Run: headless pygame with SDL's dummy video driver; simulated clock (each Clock.tick advances the game by its frame time, no real sleeping); random seed 0; keys injected as events and as key.get_pressed() state; no mouse input.
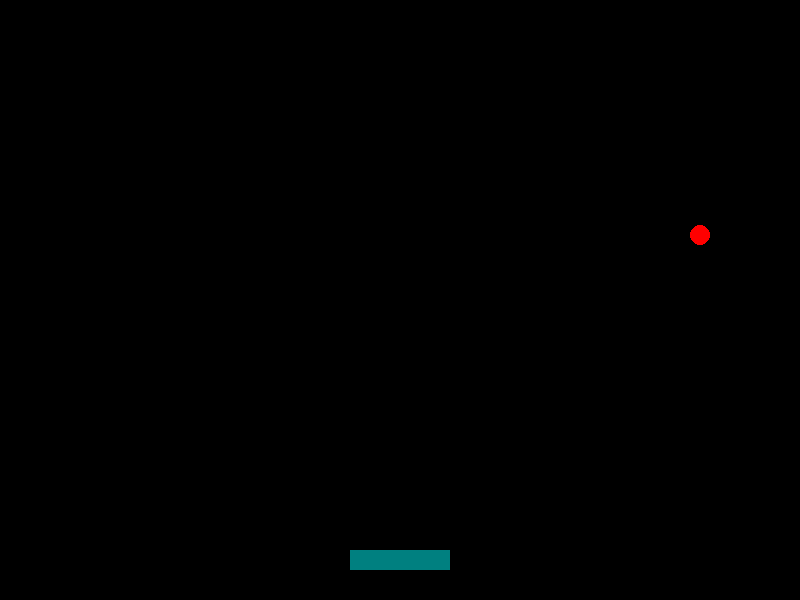
Frame 1 of 4 · flips 1–60 · no input
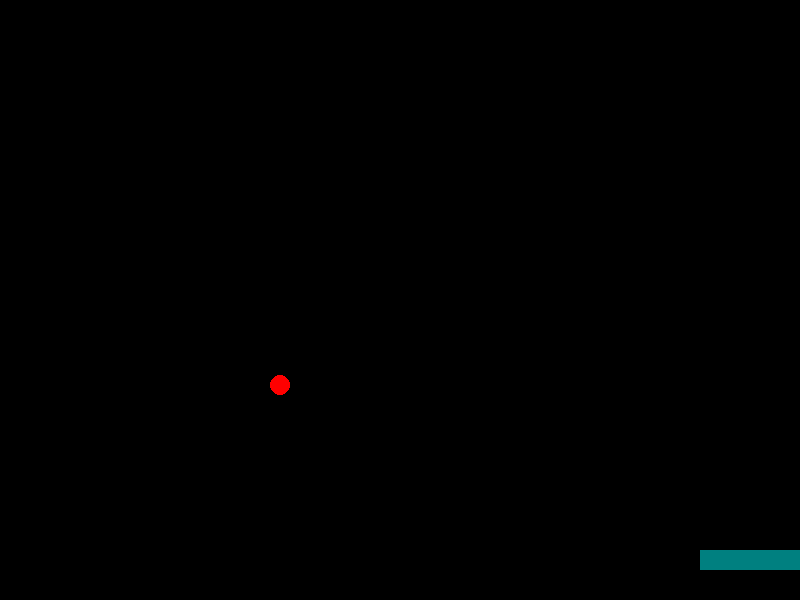
Frame 2 of 4 · flips 61–180 · tapped SPACE, RETURN · held RIGHT (→), D
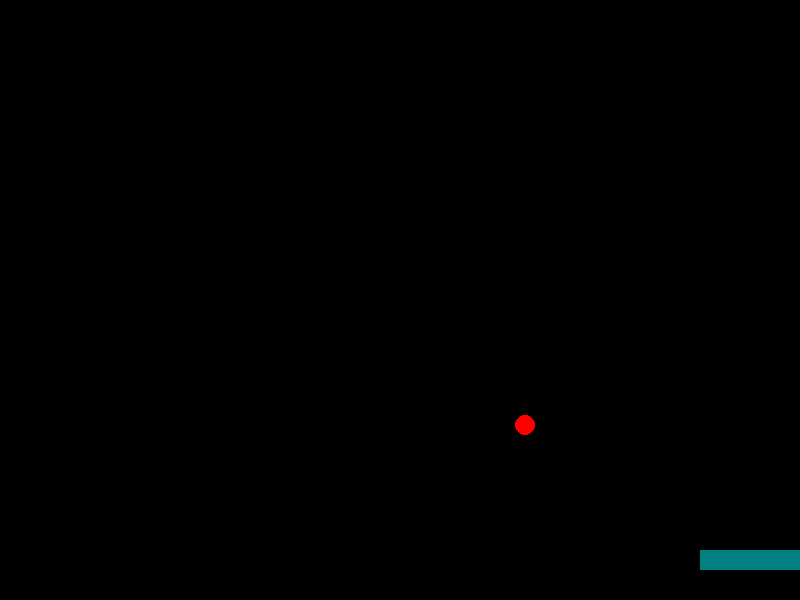
Frame 3 of 4 · flips 181–300 · held DOWN (↓), S
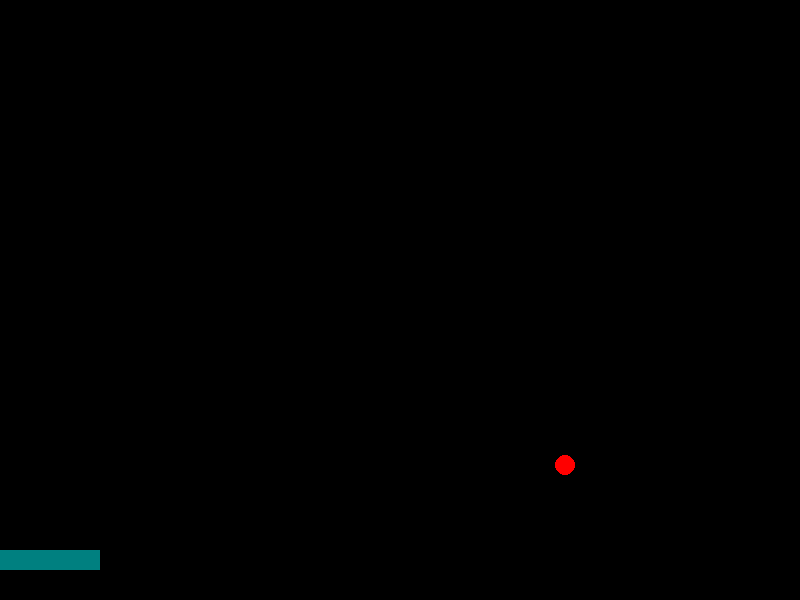
Frame 4 of 4 · flips 301–420 · held LEFT (←), A, UP (↑), W

The pygame program that drew these frames:

import pygame
import sys
import random # For randomizing ball's initial direction

# --- Pygame Initialization ---
pygame.init()

# --- Screen Setup ---
screen_width = 800
screen_height = 600
screen = pygame.display.set_mode((screen_width, screen_height))
pygame.display.set_caption("Block Breaker Game - Paddle Collision")

# --- Colors (RGB) ---
WHITE = (255, 255, 255)
BLACK = (0, 0, 0)
RED = (255, 0, 0) # Ball color
PADDLE_COLOR = (0, 128, 128)

# --- Class Definitions ---
class Paddle(pygame.sprite.Sprite):
    def __init__(self, x, y, width, height, color):
        super().__init__()
        # Create the image of the paddle
        self.image = pygame.Surface([width, height])
        self.image.fill(color)
        # Get the rectangle object that has the dimensions of the image
        self.rect = self.image.get_rect()
        # Set the initial position of the paddle
        self.rect.x = x
        self.rect.y = y
        self.speed = 10 # Speed of the paddle

    def move(self, direction):
        # Move the paddle left or right
        if direction == "left":
            self.rect.x -= self.speed
        if direction == "right":
            self.rect.x += self.speed

        # Keep the paddle within the screen boundaries
        if self.rect.left < 0:
            self.rect.left = 0
        if self.rect.right > screen_width:
            self.rect.right = screen_width

    def draw(self, surface):
        # Draw the paddle onto the given surface
        surface.blit(self.image, self.rect)

class Ball(pygame.sprite.Sprite):
    def __init__(self, x, y, radius, color, speed_x, speed_y):
        super().__init__()
        # Create the image of the ball
        self.radius = radius
        # Create a surface that can be transparent
        self.image = pygame.Surface([radius*2, radius*2], pygame.SRCALPHA)
        # Draw the ball (circle) on this surface
        pygame.draw.circle(self.image, color, (radius, radius), radius)
        # Get the rectangle object for positioning
        self.rect = self.image.get_rect(center=(x, y)) # Position by center
        
        self.speed_x = speed_x
        self.speed_y = speed_y

    def move(self):
        # Move the ball based on its speed
        self.rect.x += self.speed_x
        self.rect.y += self.speed_y

    def bounce_walls(self, screen_width_param, screen_height_param):
        # Bounce off the left or right wall
        if self.rect.left <= 0 or self.rect.right >= screen_width_param:
            self.speed_x *= -1
        # Bounce off the top wall
        if self.rect.top <= 0:
            self.speed_y *= -1
        # We will handle losing a life when ball hits bottom later
        if self.rect.bottom >= screen_height_param:
            # For now, let's reset the ball or make it bounce for testing
            # self.speed_y *= -1 # Temporary bounce
            # Reset ball to a position for testing (or implement game over)
            self.rect.x = screen_width_param // 2
            self.rect.y = screen_height_param // 2
            self.speed_y = abs(self.speed_y) * random.choice([-1, 1]) # Randomize direction slightly
            self.speed_x = abs(self.speed_x) * random.choice([-1, 1])

    def draw(self, surface):
        # Draw the ball onto the given surface
        surface.blit(self.image, self.rect)

# --- Game Object Creation ---
paddle_width = 100
paddle_height = 20
paddle_x = (screen_width - paddle_width) // 2
paddle_y = screen_height - paddle_height - 30
paddle = Paddle(paddle_x, paddle_y, paddle_width, paddle_height, PADDLE_COLOR)

ball_radius = 10
ball_x = screen_width // 2
ball_y = paddle_y - ball_radius - 5 # Start just above the paddle
# Randomize initial ball direction
ball_speed_x = random.choice([-5, 5])
ball_speed_y = -5 # Move upwards initially
ball = Ball(ball_x, ball_y, ball_radius, RED, ball_speed_x, ball_speed_y)

# --- Game Loop Control ---
clock = pygame.time.Clock()
running = True

# --- Game Loop ---
while running:
    # Event Handling
    for event in pygame.event.get():
        if event.type == pygame.QUIT:
            running = False

    # Key Input Processing
    keys = pygame.key.get_pressed()
    if keys[pygame.K_LEFT]:
        paddle.move("left")
    if keys[pygame.K_RIGHT]:
        paddle.move("right")

    # Game Logic
    ball.move()
    ball.bounce_walls(screen_width, screen_height)
    
    # --- Ball and Paddle Collision Detection
    # The 'colliderect' method checks if two Rect objects overlap
    if paddle.rect.colliderect(ball.rect):
        # Check if ball is moving downward (or towards the paddle top)
        if ball.speed_y > 0:
            ball.speed_y *= -1
            
            offset = (ball.rect.centerx - paddle.rect.centerx) / (paddle_width / 2)
            ball.speed_x = offset * 5

            ball.rect.bottom = paddle.rect.top

    # Drawing
    screen.fill(BLACK)  # Fill background
    paddle.draw(screen) # Draw paddle
    ball.draw(screen)   # Draw ball

    # Update Display
    pygame.display.flip()

    # Frame Rate Control
    clock.tick(60) # Aim for 60 FPS

# --- Pygame Exit ---
pygame.quit()
sys.exit()
